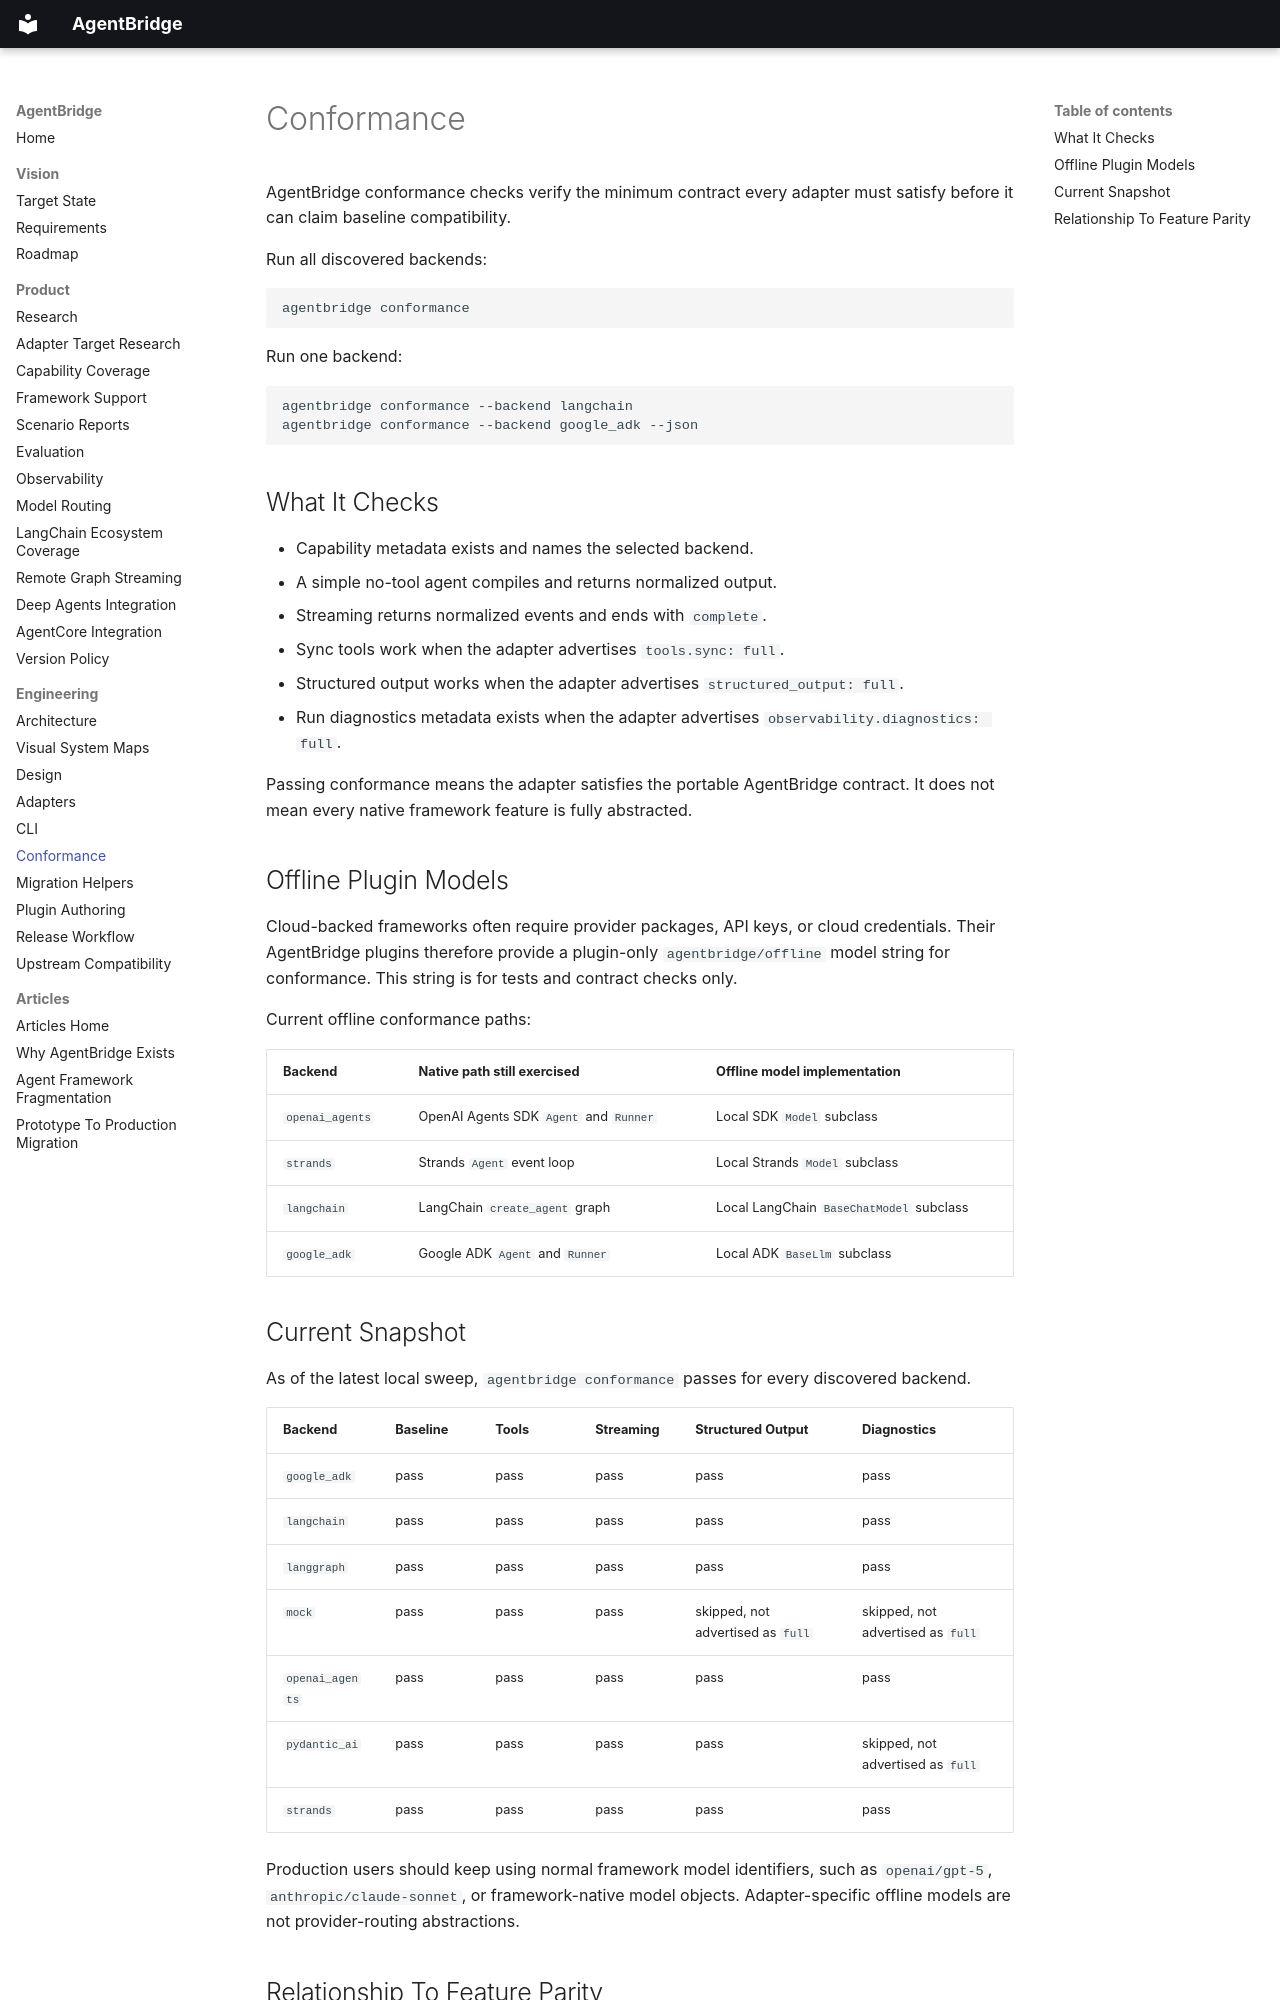

repository: 0sparsh2/AgentBridge · page: conformance/index.html · generator: mkdocs

# Conformance

AgentBridge conformance checks verify the minimum contract every adapter must satisfy before it can
claim baseline compatibility.

Run all discovered backends:

```bash
agentbridge conformance
```

Run one backend:

```bash
agentbridge conformance --backend langchain
agentbridge conformance --backend google_adk --json
```

## What It Checks

- Capability metadata exists and names the selected backend.
- A simple no-tool agent compiles and returns normalized output.
- Streaming returns normalized events and ends with `complete`.
- Sync tools work when the adapter advertises `tools.sync: full`.
- Structured output works when the adapter advertises `structured_output: full`.
- Run diagnostics metadata exists when the adapter advertises `observability.diagnostics: full`.

Passing conformance means the adapter satisfies the portable AgentBridge contract. It does not mean
every native framework feature is fully abstracted.

## Offline Plugin Models

Cloud-backed frameworks often require provider packages, API keys, or cloud credentials. Their
AgentBridge plugins therefore provide a plugin-only `agentbridge/offline` model string for
conformance. This string is for tests and contract checks only.

Current offline conformance paths:

| Backend | Native path still exercised | Offline model implementation |
| --- | --- | --- |
| `openai_agents` | OpenAI Agents SDK `Agent` and `Runner` | Local SDK `Model` subclass |
| `strands` | Strands `Agent` event loop | Local Strands `Model` subclass |
| `langchain` | LangChain `create_agent` graph | Local LangChain `BaseChatModel` subclass |
| `google_adk` | Google ADK `Agent` and `Runner` | Local ADK `BaseLlm` subclass |

## Current Snapshot

As of the latest local sweep, `agentbridge conformance` passes for every discovered backend.

| Backend | Baseline | Tools | Streaming | Structured Output | Diagnostics |
| --- | --- | --- | --- | --- | --- |
| `google_adk` | pass | pass | pass | pass | pass |
| `langchain` | pass | pass | pass | pass | pass |
| `langgraph` | pass | pass | pass | pass | pass |
| `mock` | pass | pass | pass | skipped, not advertised as `full` | skipped, not advertised as `full` |
| `openai_agents` | pass | pass | pass | pass | pass |
| `pydantic_ai` | pass | pass | pass | pass | skipped, not advertised as `full` |
| `strands` | pass | pass | pass | pass | pass |

Production users should keep using normal framework model identifiers, such as `openai/gpt-5`,
`anthropic/claude-sonnet`, or framework-native model objects. Adapter-specific offline models are not
provider-routing abstractions.
